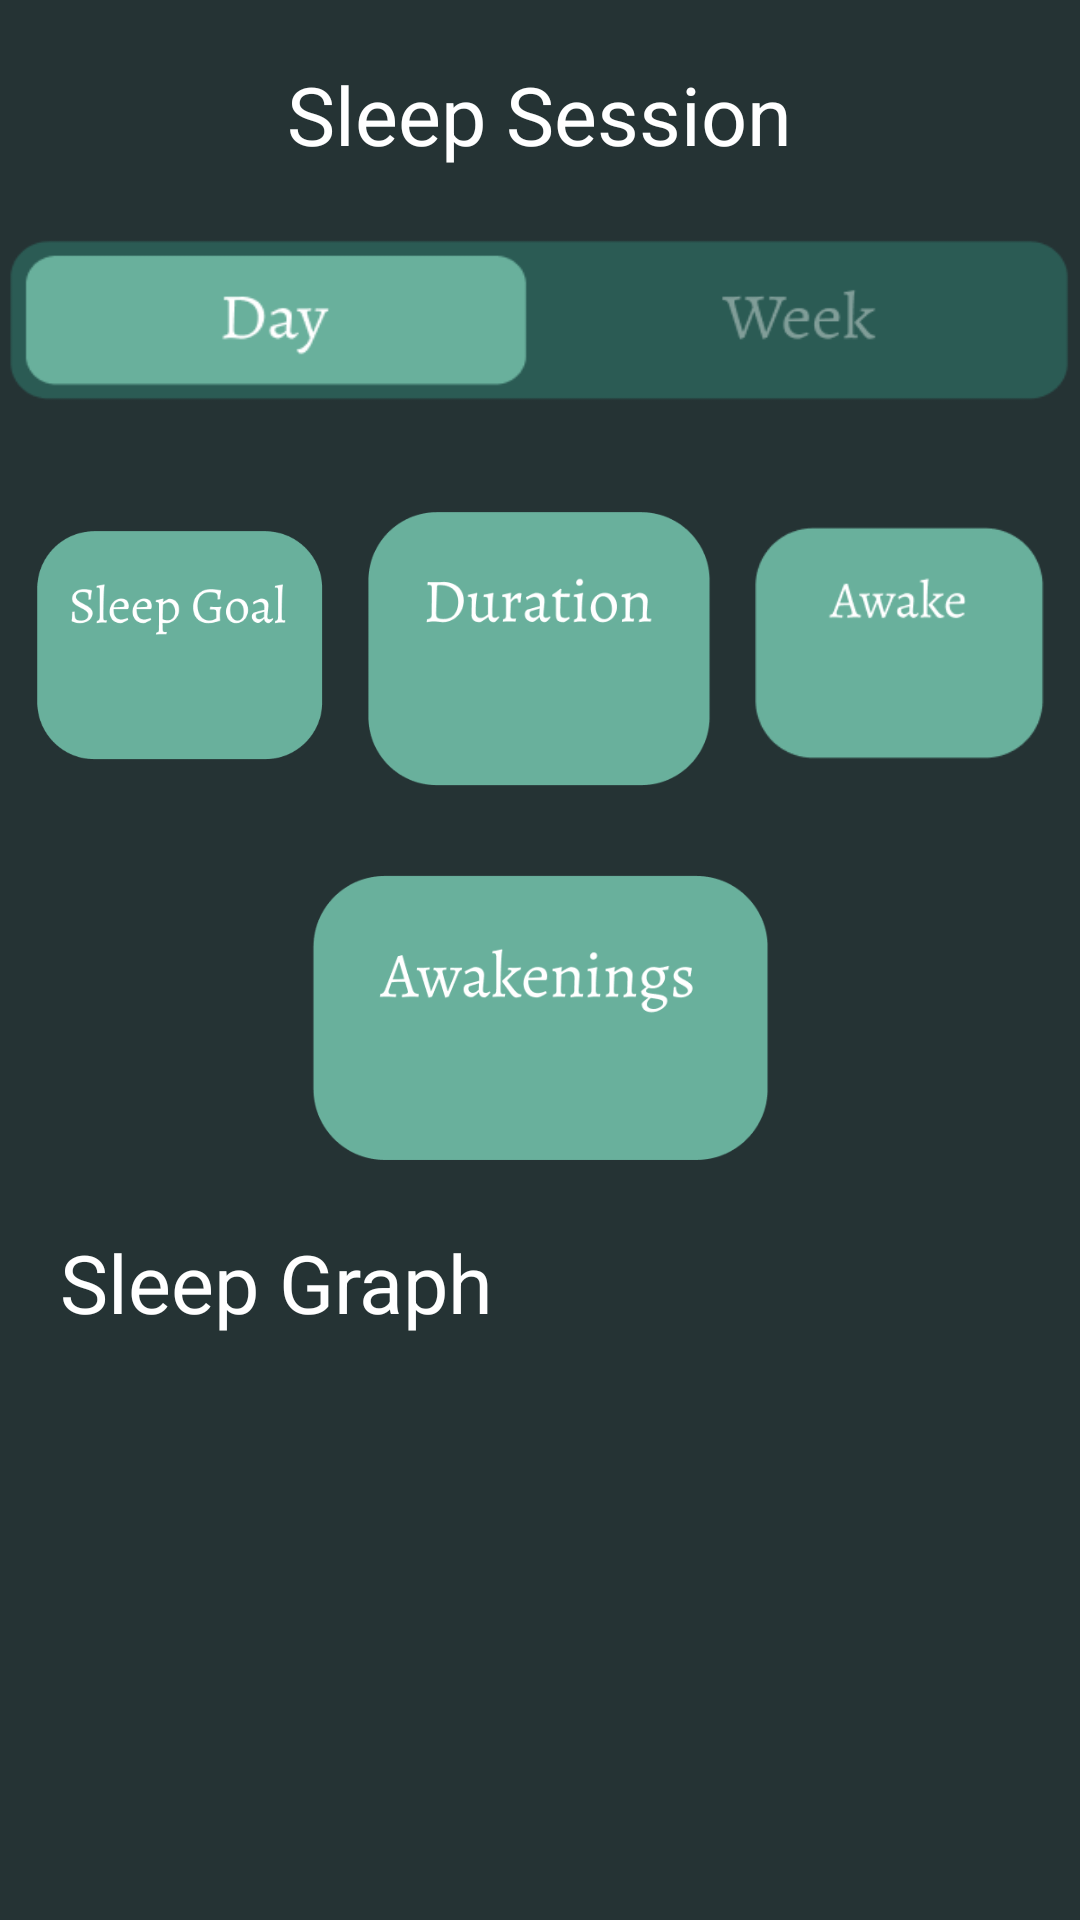

Here is an Android app screen rendered from its layout file. Give the layout XML and the strings, colors and styles it references.
<!-- AndroidManifest.xml: application theme Theme.Hwswlab2 -->
<!-- res/layout/fragment_sleep_status.xml -->
<?xml version="1.0" encoding="utf-8"?>
<RelativeLayout xmlns:android="http://schemas.android.com/apk/res/android"
    xmlns:tools="http://schemas.android.com/tools"
    android:layout_width="match_parent"
    android:layout_height="match_parent"
    android:id="@+id/sleep_status_layout"
    android:background="#253334"
    tools:context=".fragment.Sleep_status">

    
    <TextView
        android:layout_marginLeft="20dp"
        android:layout_width="wrap_content"
        android:layout_height="wrap_content"
        android:textSize="27dp"
        android:textColor="@color/white"
        android:text="Sleep Session"
        android:layout_marginTop="20dp"
        android:layout_centerHorizontal="true"
        android:id="@+id/sleep_session_title"></TextView>

    <ImageButton
        android:layout_width="360dp"
        android:layout_height="60dp"
        android:background="@drawable/day_button"
        android:layout_centerHorizontal="true"
        android:layout_marginTop="20dp"
        android:layout_below="@+id/sleep_session_title"
        ></ImageButton>

    <Button
        android:id="@+id/toggle_sleep_day"
        android:layout_width="150dp"
        android:layout_height="wrap_content"
        android:layout_below="@+id/sleep_session_title"
        android:layout_marginLeft="30dp"
        android:layout_marginTop="20dp"
        android:background="@android:color/transparent"
        android:textAllCaps="false"
        android:textColor="@color/white"
        ></Button>

    <Button
        android:layout_width="180dp"
        android:layout_height="wrap_content"
        android:id="@+id/toggle_sleep_week"
        android:textAllCaps="false"
        android:layout_below="@+id/sleep_session_title"
        android:layout_marginTop="20dp"
        android:textColor="@color/white"
        android:layout_toRightOf="@+id/toggle_sleep_day"
        android:layout_marginLeft="10dp"
        android:background="@android:color/transparent"
        ></Button>



    <RelativeLayout
        android:layout_width="fill_parent"
        android:layout_height="wrap_content"
        android:layout_below="@+id/toggle_sleep_day"
        android:paddingLeft="10dp"
        android:paddingRight="10dp"
        android:id="@+id/first_row_button"
        android:layout_marginTop="20dp"
        >

        <View android:id="@+id/fakeView"
            android:layout_width="0dp"
            android:layout_height="0dp"
            android:layout_centerInParent="true"/>

        <ImageView
            android:id="@+id/sleep_quality_Btn"
            android:background="#253334"
            android:scaleType="fitCenter"
            android:adjustViewBounds="true"
            android:layout_width="150dp"
            android:layout_height="150dp"
            android:layout_alignRight="@id/fakeView"
            android:layout_marginRight="70dp"
            android:src="@drawable/sleep_goal_img"
            android:layout_marginTop="-5dp"
            android:text="Left" />

        <TextView
            android:layout_width="wrap_content"
            android:layout_height="wrap_content"
            android:text=""
            android:textColor="@color/white"
            android:textSize="17dp"
            android:textStyle="bold"
            android:layout_marginLeft="33dp"
            android:layout_marginTop="70dp"></TextView>


        <ImageView
            android:id="@+id/awakenings_Btn2"
            android:background="#253334"
            android:src="@drawable/duration_img"
            android:scaleType="fitCenter"
            android:adjustViewBounds="true"
            android:layout_width="140dp"
            android:layout_height="95dp"
            android:layout_centerInParent="true"
            android:text="Right"/>

        <TextView
            android:layout_width="wrap_content"
            android:layout_height="wrap_content"
            android:text=""
            android:textColor="@color/white"
            android:textSize="17dp"
            android:textStyle="bold"
            android:layout_marginLeft="156dp"
            android:layout_marginTop="70dp"></TextView>

        <ImageView
            android:id="@+id/sleep_environment_Btn"
            android:background="#253334"
            android:src="@drawable/awake_time_img"
            android:scaleType="fitCenter"
            android:adjustViewBounds="true"
            android:layout_marginLeft="70dp"
            android:layout_width="150dp"
            android:layout_height="150dp"
            android:layout_marginTop="-5dp"
            android:layout_alignLeft="@id/fakeView"
            android:text="Right"/>

        <TextView
            android:layout_width="wrap_content"
            android:layout_height="wrap_content"
            android:text=""
            android:textColor="@color/white"
            android:textSize="17dp"
            android:textStyle="bold"
            android:layout_marginLeft="285dp"
            android:layout_marginTop="70dp"></TextView>

    </RelativeLayout>

    <RelativeLayout
        android:layout_width="fill_parent"
        android:layout_height="wrap_content"
        android:layout_below="@+id/first_row_button"
        android:paddingLeft="30dp"
        android:paddingRight="30dp"
        android:id="@+id/second_row_button"

        >

        <View android:id="@+id/fakeView2"
            android:layout_width="0dp"
            android:layout_height="0dp"
            android:layout_centerInParent="true"/>

        <ImageView
            android:id="@+id/awakenings_Btn"
            android:background="#253334"
            android:src="@drawable/awakenings_img"
            android:scaleType="fitCenter"
            android:adjustViewBounds="true"
            android:layout_marginLeft="20dp"
            android:layout_width="200dp"
            android:layout_height="100dp"
            android:layout_centerInParent="true"
            android:text="Right"/>

        <TextView
            android:layout_width="wrap_content"
            android:layout_height="wrap_content"
            android:text=""
            android:textColor="@color/white"
            android:textSize="20dp"
            android:textStyle="bold"
            android:layout_marginLeft="160dp"
            android:layout_marginTop="55dp"></TextView>

    </RelativeLayout>

    <TextView
        android:layout_width="wrap_content"
        android:layout_height="wrap_content"
        android:layout_below="@+id/second_row_button"
        android:text="Sleep Graph"
        android:textColor="@color/white"
        android:textSize="27dp"
        android:layout_marginTop="20dp"
        android:layout_marginLeft="20dp"
        android:id="@+id/sleep_graph_txt"></TextView>







</RelativeLayout>
<!-- resources referenced by this layout -->
<resources>
  <!-- drawable awake_time_img: png bitmap (drawable, 9159 bytes) -->
  <!-- drawable awakenings_img: png bitmap (drawable, 17940 bytes) -->
  <!-- drawable day_button: png bitmap (drawable, 11318 bytes) -->
  <!-- drawable duration_img: png bitmap (drawable, 14963 bytes) -->
  <!-- drawable sleep_goal_img: png bitmap (drawable, 16068 bytes) -->
  <style name="Theme.Hwswlab2" parent="Theme.AppCompat.Light.NoActionBar">
          
          <item name="colorPrimary">@color/teal_700</item>
          <item name="colorPrimaryVariant">@color/teal_200</item>
          <item name="colorOnPrimary">@color/white</item>
          
          <item name="colorSecondary">@color/white</item>
          <item name="colorSecondaryVariant">@color/teal_700</item>
          <item name="colorOnSecondary">@color/white</item>
          
          <item name="android:statusBarColor" tools:targetApi="l">?attr/colorPrimaryVariant</item>
          
      </style>
  <!-- not gathered from this repository: default colours our renderer supplied (Android Studio template values) -->
  <color name="teal_200">#FF03DAC5</color>
  <color name="teal_700">#FF018786</color>
  <color name="white">#FFFFFFFF</color>
</resources>
